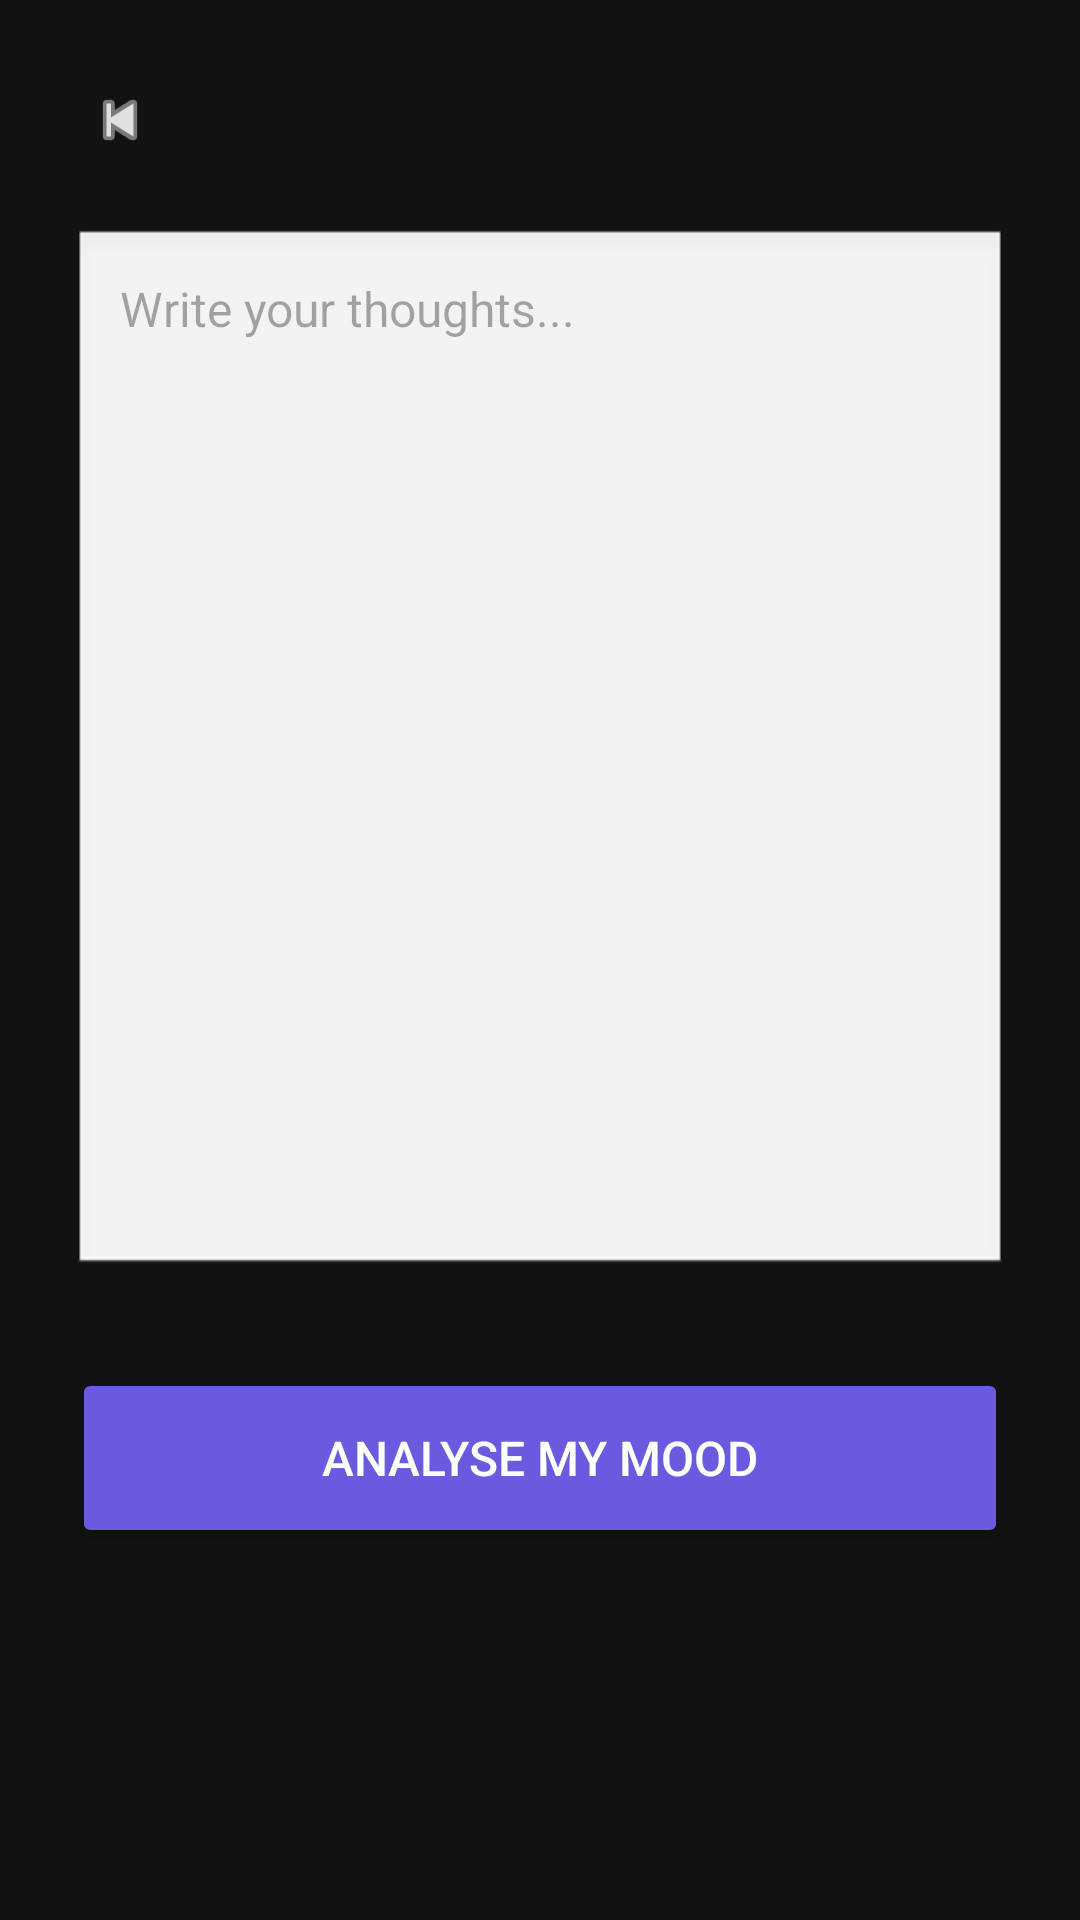

Produce the Android XML layout that renders to this screen, including the resource entries it uses.
<!-- AndroidManifest.xml: application theme Theme.PocketTherapist -->
<!-- res/layout/fragment_text_journal.xml -->
<?xml version="1.0" encoding="utf-8"?>
<LinearLayout xmlns:android="http://schemas.android.com/apk/res/android"
    xmlns:app="http://schemas.android.com/apk/res-auto"
    android:layout_width="match_parent"
    android:layout_height="match_parent"
    android:orientation="vertical"
    android:padding="24dp"
    android:background="@color/dark_surface">

    
    <ImageView
        android:id="@+id/btnBack"
        android:layout_width="32dp"
        android:layout_height="32dp"
        android:src="@android:drawable/ic_media_previous"
        app:tint="@color/text_light"
        android:padding="4dp"
        android:contentDescription="Back"
        android:layout_marginBottom="20dp" />

    
    <EditText
        android:id="@+id/etJournalText"
        android:layout_width="match_parent"
        android:layout_height="350dp"
        android:hint="Write your thoughts..."
        android:gravity="top"
        android:background="@android:drawable/edit_text"
        android:padding="16dp"
        android:textSize="16sp"
        android:layout_marginBottom="30dp"
        android:inputType="textMultiLine"
        android:autofillHints="text" />

    
    <Button
        android:id="@+id/btnAnalyseMood"
        android:layout_width="match_parent"
        android:layout_height="60dp"
        android:text="Analyse My Mood"
        android:textSize="16sp"
        android:textColor="@android:color/white"
        android:backgroundTint="#6A5AE0"
        android:fontFamily="sans-serif-medium"
        android:padding="16dp" />

</LinearLayout>
<!-- resources referenced by this layout -->
<resources>
  <color name="dark_surface">#121212</color>
  <color name="text_light">#E0E0E0</color>
  <style name="Theme.PocketTherapist" parent="Base.Theme.PocketTherapist" />
  <style name="Base.Theme.PocketTherapist" parent="Theme.Material3.DayNight.NoActionBar">
          
          
          <item name="android:statusBarColor">#0D0D0D</item>
          <item name="android:navigationBarColor">#0D0D0D</item>
          <item name="android:windowLightStatusBar">false</item>
          <item name="android:windowLightNavigationBar">false</item>
  
      </style>
</resources>
